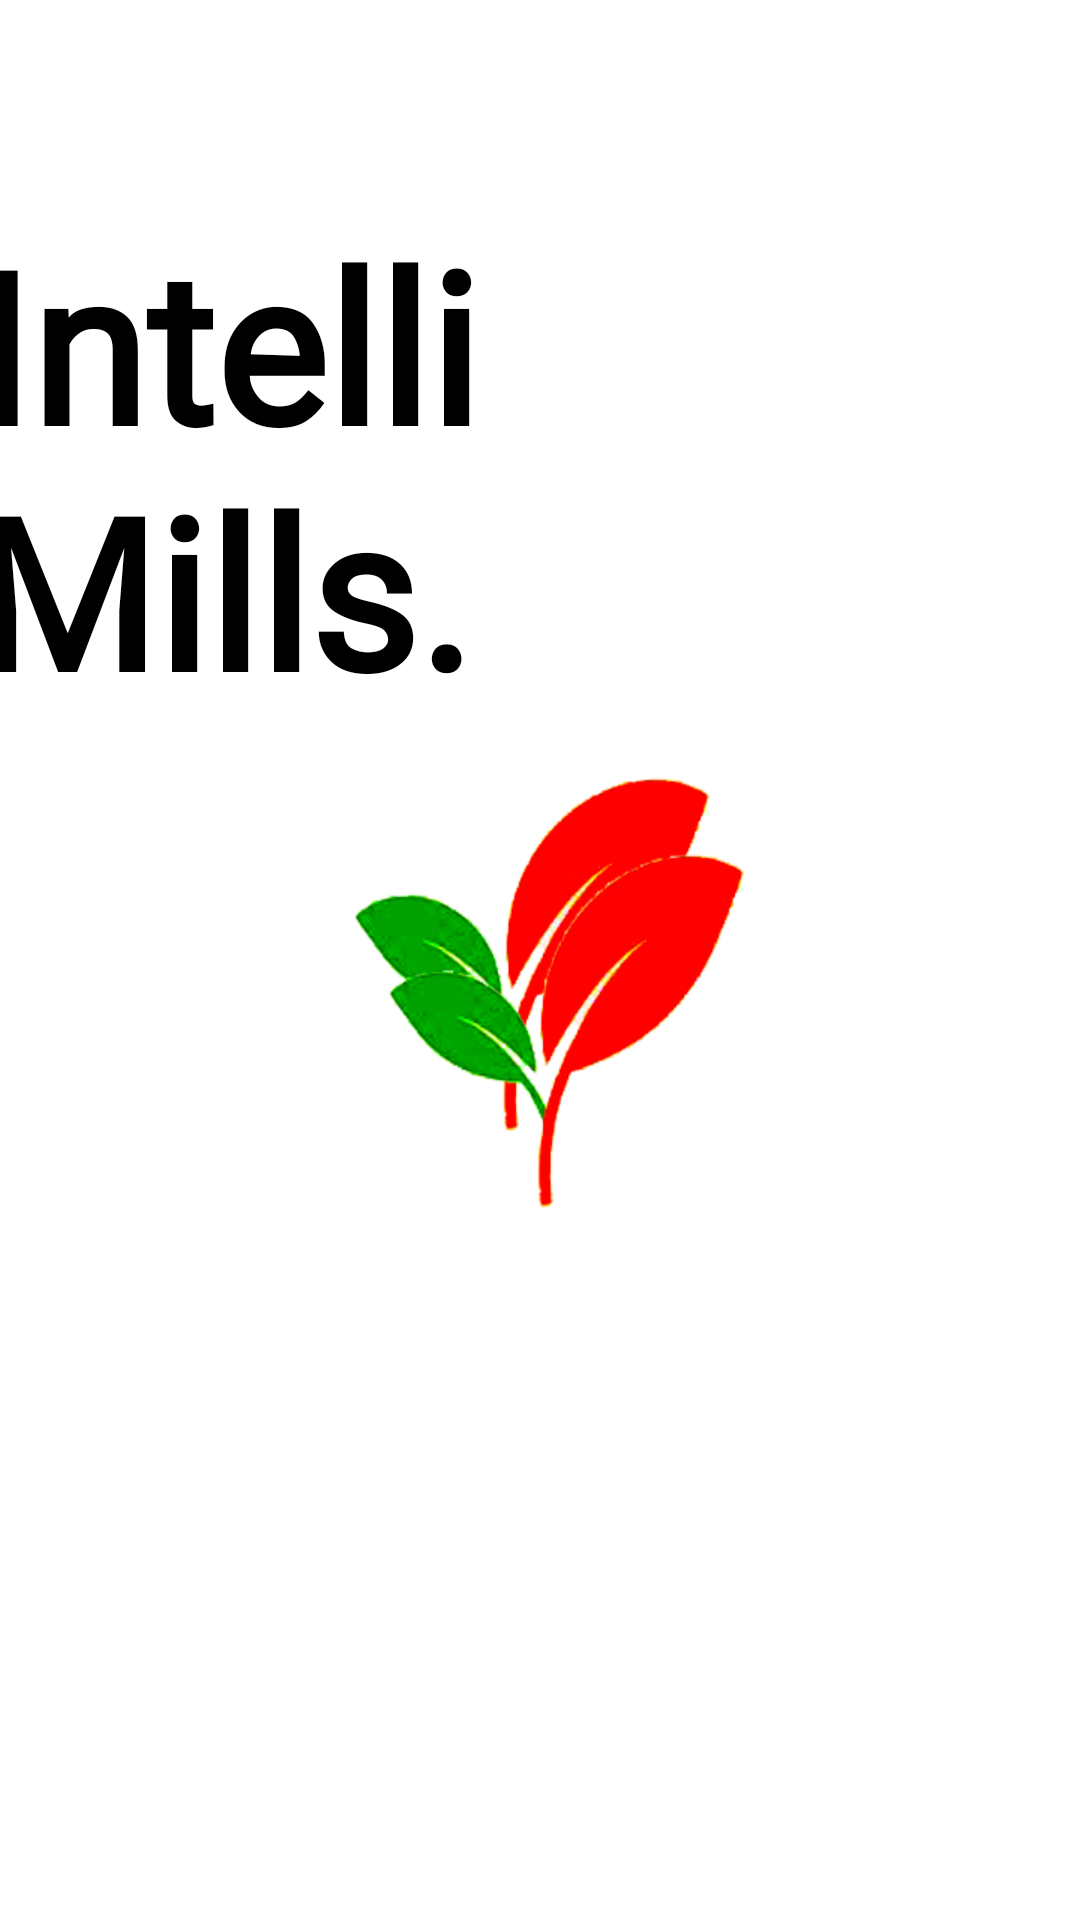

Reconstruct the res/layout file that produces this screen, plus the resources it refers to.
<!-- AndroidManifest.xml: activity theme Theme.IntelliMills -->
<!-- res/layout/activity_main.xml -->
<?xml version="1.0" encoding="utf-8"?>

<androidx.constraintlayout.widget.ConstraintLayout xmlns:android="http://schemas.android.com/apk/res/android"
    xmlns:app="http://schemas.android.com/apk/res-auto"
    xmlns:tools="http://schemas.android.com/tools"
    android:layout_width="match_parent"
    android:layout_height="match_parent"
    android:theme="@style/Theme.IntelliMills"
    android:background="@drawable/flo"
    tools:context=".MainActivity">


    <ProgressBar
        android:id="@+id/progressBar"
        style="?android:attr/progressBarStyleHorizontal"
        android:layout_width="290dp"
        android:layout_height="wrap_content"
        android:layout_marginStart="61dp"
        android:layout_marginTop="552dp"
        android:layout_marginEnd="60dp"
        android:layout_marginBottom="91dp"
        android:indeterminate="true"
        app:layout_constraintBottom_toBottomOf="parent"
        app:layout_constraintEnd_toEndOf="parent"
        app:layout_constraintStart_toStartOf="parent"
        app:layout_constraintTop_toTopOf="parent" />

    <TextView
        android:id="@+id/textView"
        android:layout_width="350dp"
        android:layout_height="wrap_content"
        android:layout_marginStart="16dp"
        android:layout_marginTop="79dp"
        android:layout_marginEnd="45dp"
        android:layout_marginBottom="408dp"
        android:fontFamily="@font/fredericka_the_great"
        android:text="@string/intelli_mills"
        android:textColor="#000000"
        android:textSize="70sp"
        android:textStyle="bold"
        app:layout_constraintBottom_toBottomOf="parent"
        app:layout_constraintEnd_toEndOf="parent"
        app:layout_constraintStart_toStartOf="parent"
        app:layout_constraintTop_toTopOf="parent" />




</androidx.constraintlayout.widget.ConstraintLayout>
<!-- resources referenced by this layout -->
<resources>
  <!-- drawable flo: png bitmap (drawable-v24, 37379 bytes) -->
  <string name="intelli_mills">Intelli Mills.</string>
  <style name="Theme.IntelliMills" parent="Theme.AppCompat.NoActionBar">
          
          <item name="colorPrimary">@color/purple_500</item>
          <item name="colorPrimaryVariant">@color/purple_700</item>
          <item name="colorOnPrimary">@color/white</item>
          
          <item name="colorSecondary">@color/teal_200</item>
          <item name="colorSecondaryVariant">@color/teal_700</item>
          <item name="colorOnSecondary">@color/black</item>
          
          <item name="android:statusBarColor" tools:targetApi="l">?attr/colorPrimaryVariant</item>
          
          <item name="android:windowBackground">@drawable/flo</item>
          <item name="android:windowDisablePreview">true</item>
          <item name="android:theme">@style/Theme.AppCompat.NoActionBar</item>
          <item name="android:windowNoTitle">true</item>
      </style>
  <!-- not gathered from this repository: default colours our renderer supplied (Android Studio template values) -->
  <color name="purple_500">#FF6200EE</color>
  <color name="purple_700">#FF3700B3</color>
  <color name="teal_200">#FF03DAC5</color>
  <color name="teal_700">#FF018786</color>
  <color name="black">#FF000000</color>
  <color name="white">#FFFFFFFF</color>
</resources>
